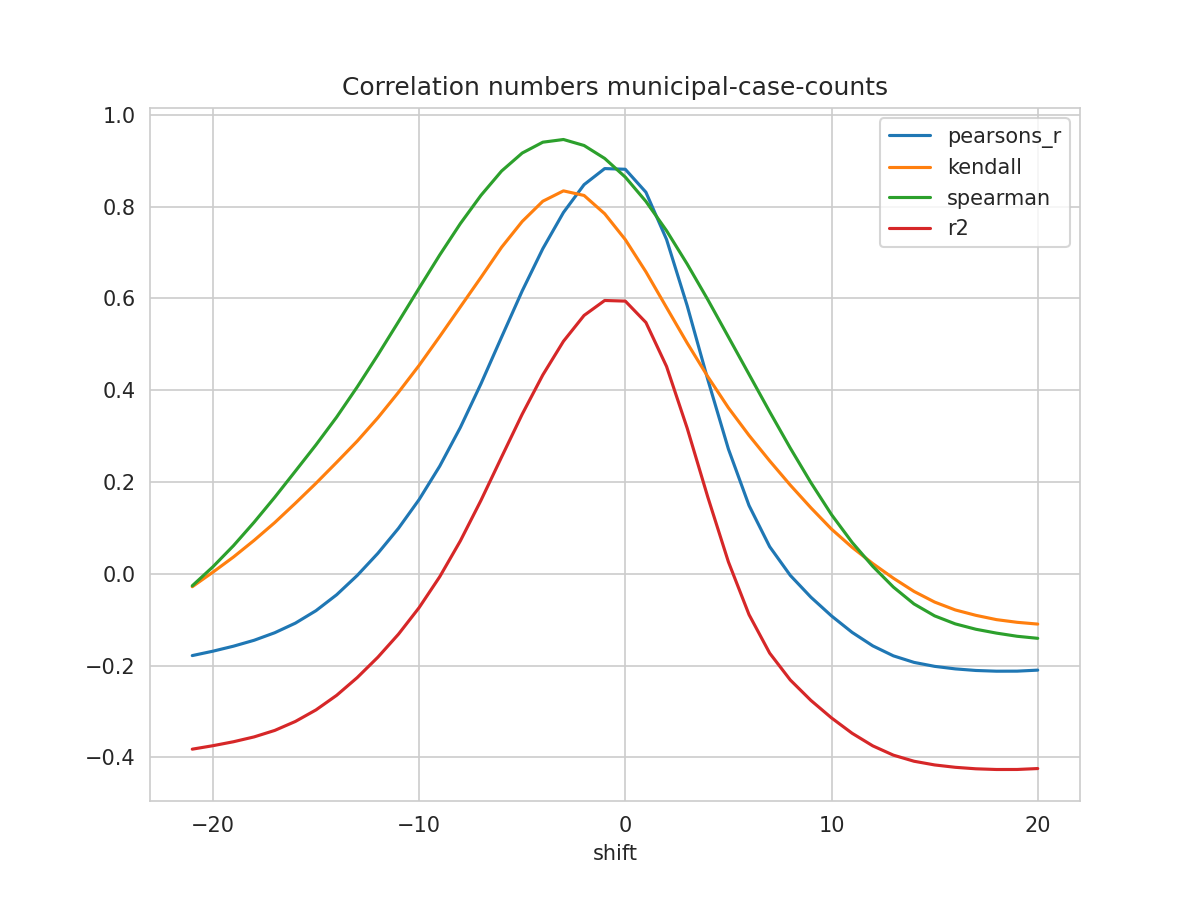

The file beside this chart, header and first rows:
shift, N, pearsons_r, kendall, spearman, mse, explained_variance_score, r2, rmse
-21, 300, -0.1783, -0.02825, -0.02622, 0.6463, -0.3747, -0.3822, 0.804
-20, 301, -0.1687, 0.003415, 0.01511, 0.641, -0.367, -0.3747, 0.8007
-19, 302, -0.1578, 0.03654, 0.06125, 0.6352, -0.3583, -0.366, 0.797
-18, 303, -0.1449, 0.07281, 0.1123, 0.6285, -0.3476, -0.3555, 0.7928
-17, 304, -0.1285, 0.1115, 0.1666, 0.6202, -0.3334, -0.3414, 0.7875
-16, 304, -0.1076, 0.1537, 0.2236, 0.6114, -0.3139, -0.3218, 0.7819
-15, 304, -0.08042, 0.1972, 0.2809, 0.5997, -0.2888, -0.2967, 0.7744
-14, 304, -0.04584, 0.2427, 0.3413, 0.5846, -0.2569, -0.2649, 0.7646
-13, 304, -0.003703, 0.289, 0.4071, 0.5663, -0.2181, -0.2262, 0.7525
-12, 304, 0.04449, 0.3398, 0.4768, 0.5453, -0.1736, -0.1819, 0.7384
-11, 304, 0.09902, 0.3953, 0.5492, 0.5216, -0.1232, -0.1317, 0.7222
-10, 304, 0.1616, 0.454, 0.6223, 0.4945, -0.06527, -0.07387, 0.7032
-9, 304, 0.2344, 0.5169, 0.6946, 0.4632, 0.002175, -0.006541, 0.6806
-8, 304, 0.3187, 0.5814, 0.7629, 0.4269, 0.08038, 0.07156, 0.6534
-7, 304, 0.4139, 0.6457, 0.8245, 0.3861, 0.1688, 0.1598, 0.6214
-6, 304, 0.5156, 0.7114, 0.8774, 0.3426, 0.2633, 0.2543, 0.5853
-5, 304, 0.6162, 0.7675, 0.9166, 0.2996, 0.3567, 0.3477, 0.5473
-4, 304, 0.7083, 0.8117, 0.9403, 0.2602, 0.4423, 0.4332, 0.5101
-3, 304, 0.7871, 0.8342, 0.9462, 0.2265, 0.5157, 0.5065, 0.4759
-2, 304, 0.8478, 0.8242, 0.9331, 0.2005, 0.5721, 0.5628, 0.4478
-1, 304, 0.8828, 0.7844, 0.9049, 0.1854, 0.6048, 0.5954, 0.4306
0, 304, 0.8813, 0.728, 0.8642, 0.186, 0.6035, 0.594, 0.4312
1, 304, 0.8312, 0.6578, 0.8112, 0.2071, 0.5571, 0.5474, 0.4551
2, 304, 0.7283, 0.58, 0.7475, 0.2508, 0.4614, 0.4516, 0.5008
3, 304, 0.5841, 0.5027, 0.6748, 0.3121, 0.3272, 0.3173, 0.5586
4, 304, 0.4231, 0.4295, 0.5972, 0.3804, 0.1772, 0.1671, 0.6168
5, 304, 0.2717, 0.3616, 0.5159, 0.4446, 0.03607, 0.02583, 0.6668
6, 304, 0.1486, 0.3015, 0.4345, 0.4967, -0.07872, -0.08911, 0.7048
7, 304, 0.05905, 0.246, 0.353, 0.5347, -0.1624, -0.1729, 0.7312
8, 304, -0.003534, 0.1932, 0.2738, 0.5611, -0.2208, -0.2315, 0.7491
9, 304, -0.0511, 0.1437, 0.1986, 0.5812, -0.2653, -0.276, 0.7624
10, 304, -0.09192, 0.09725, 0.1288, 0.5985, -0.3034, -0.3141, 0.7736
11, 304, -0.1277, 0.05752, 0.06824, 0.6137, -0.3368, -0.3476, 0.7834
12, 304, -0.1571, 0.02221, 0.01614, 0.6262, -0.3642, -0.375, 0.7913
13, 304, -0.1789, -0.009693, -0.02906, 0.6355, -0.3845, -0.3953, 0.7972
14, 304, -0.1931, -0.03849, -0.06579, 0.6415, -0.3978, -0.4085, 0.801
15, 304, -0.2018, -0.06168, -0.09178, 0.6452, -0.4058, -0.4166, 0.8033
16, 304, -0.2073, -0.07883, -0.1092, 0.6476, -0.411, -0.4217, 0.8047
17, 304, -0.2107, -0.0906, -0.1209, 0.649, -0.4142, -0.425, 0.8056
18, 304, -0.2123, -0.09997, -0.1293, 0.6497, -0.4157, -0.4265, 0.806
19, 304, -0.2122, -0.1058, -0.1362, 0.6496, -0.4157, -0.4264, 0.806
20, 304, -0.21, -0.1097, -0.1407, 0.6486, -0.4136, -0.4244, 0.8054
